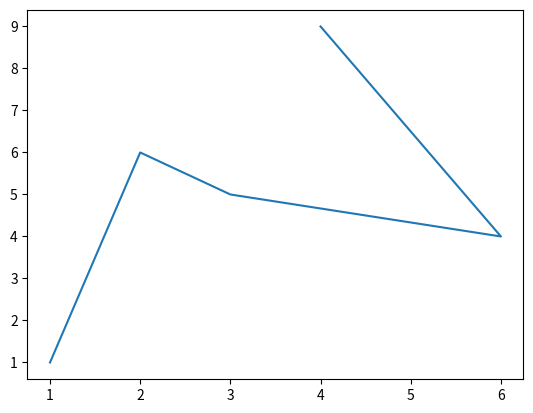

This chart was generated by the following Python code:
import numpy as np
from matplotlib import pyplot as plt

x = [1,2,3,6,4]
y = (1,6,5,4,9)


plt.plot(x,y)
# print(x)
plt.show()
